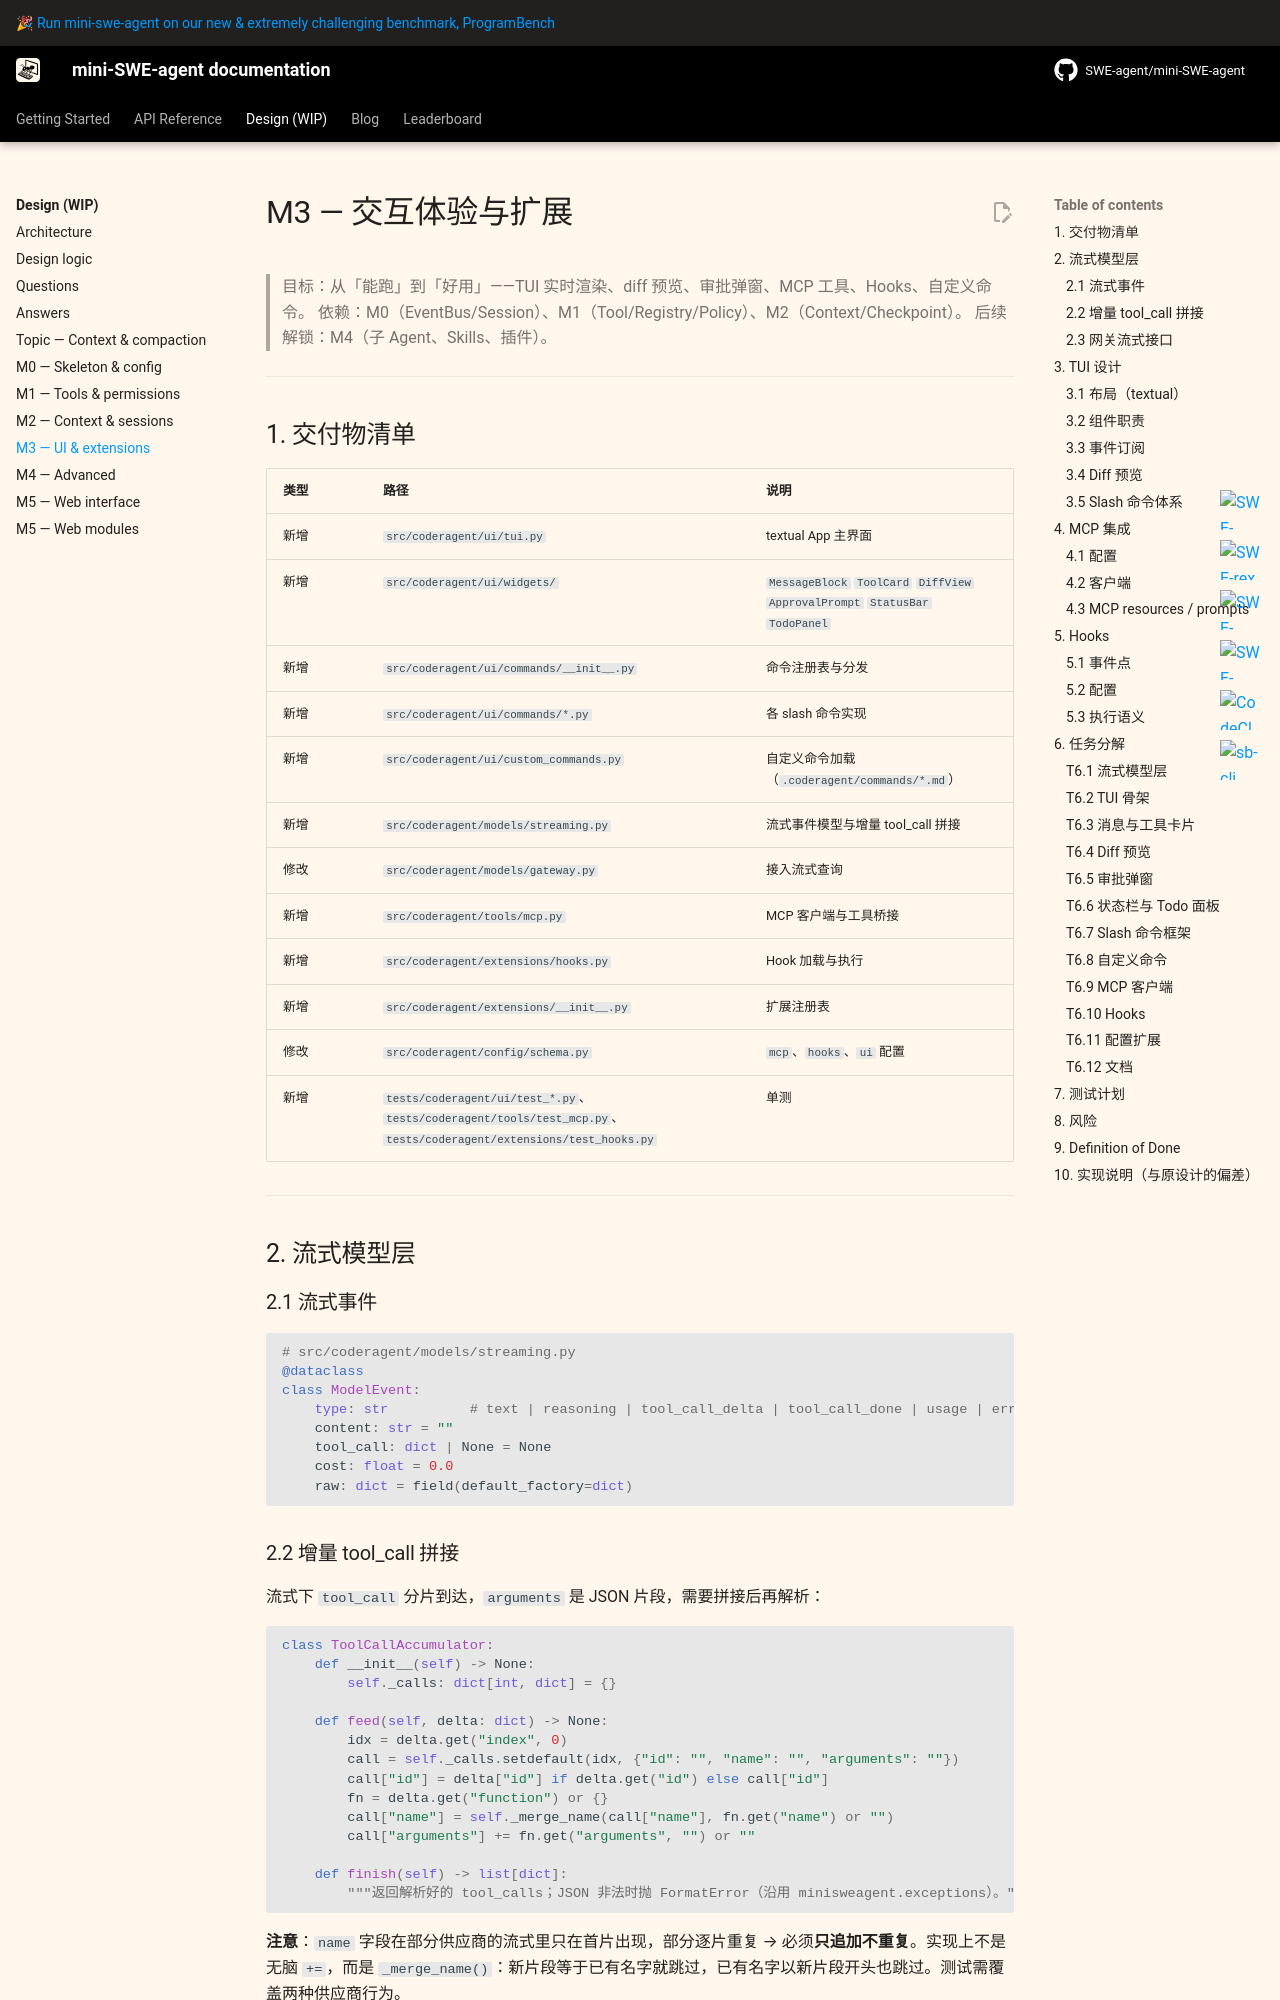

repository: sds819/mini-swe-agent · page: v2/design/milestones/M3-ui-extensions/index.html · generator: mkdocs

# M3 — 交互体验与扩展

> 目标：从「能跑」到「好用」——TUI 实时渲染、diff 预览、审批弹窗、MCP 工具、Hooks、自定义命令。
> 依赖：M0（EventBus/Session）、M1（Tool/Registry/Policy）、M2（Context/Checkpoint）。
> 后续解锁：M4（子 Agent、Skills、插件）。

---

## 1. 交付物清单

| 类型 | 路径 | 说明 |
|---|---|---|
| 新增 | `src/coderagent/ui/tui.py` | textual App 主界面 |
| 新增 | `src/coderagent/ui/widgets/` | `MessageBlock` `ToolCard` `DiffView` `ApprovalPrompt` `StatusBar` `TodoPanel` |
| 新增 | `src/coderagent/ui/commands/__init__.py` | 命令注册表与分发 |
| 新增 | `src/coderagent/ui/commands/*.py` | 各 slash 命令实现 |
| 新增 | `src/coderagent/ui/custom_commands.py` | 自定义命令加载（`.coderagent/commands/*.md`） |
| 新增 | `src/coderagent/models/streaming.py` | 流式事件模型与增量 tool_call 拼接 |
| 修改 | `src/coderagent/models/gateway.py` | 接入流式查询 |
| 新增 | `src/coderagent/tools/mcp.py` | MCP 客户端与工具桥接 |
| 新增 | `src/coderagent/extensions/hooks.py` | Hook 加载与执行 |
| 新增 | `src/coderagent/extensions/__init__.py` | 扩展注册表 |
| 修改 | `src/coderagent/config/schema.py` | `mcp`、`hooks`、`ui` 配置 |
| 新增 | `tests/coderagent/ui/test_*.py`、`tests/coderagent/tools/test_mcp.py`、`tests/coderagent/extensions/test_hooks.py` | 单测 |

---

## 2. 流式模型层

### 2.1 流式事件

```python
# src/coderagent/models/streaming.py
@dataclass
class ModelEvent:
    type: str          # text | reasoning | tool_call_delta | tool_call_done | usage | error
    content: str = ""
    tool_call: dict | None = None
    cost: float = 0.0
    raw: dict = field(default_factory=dict)
```
